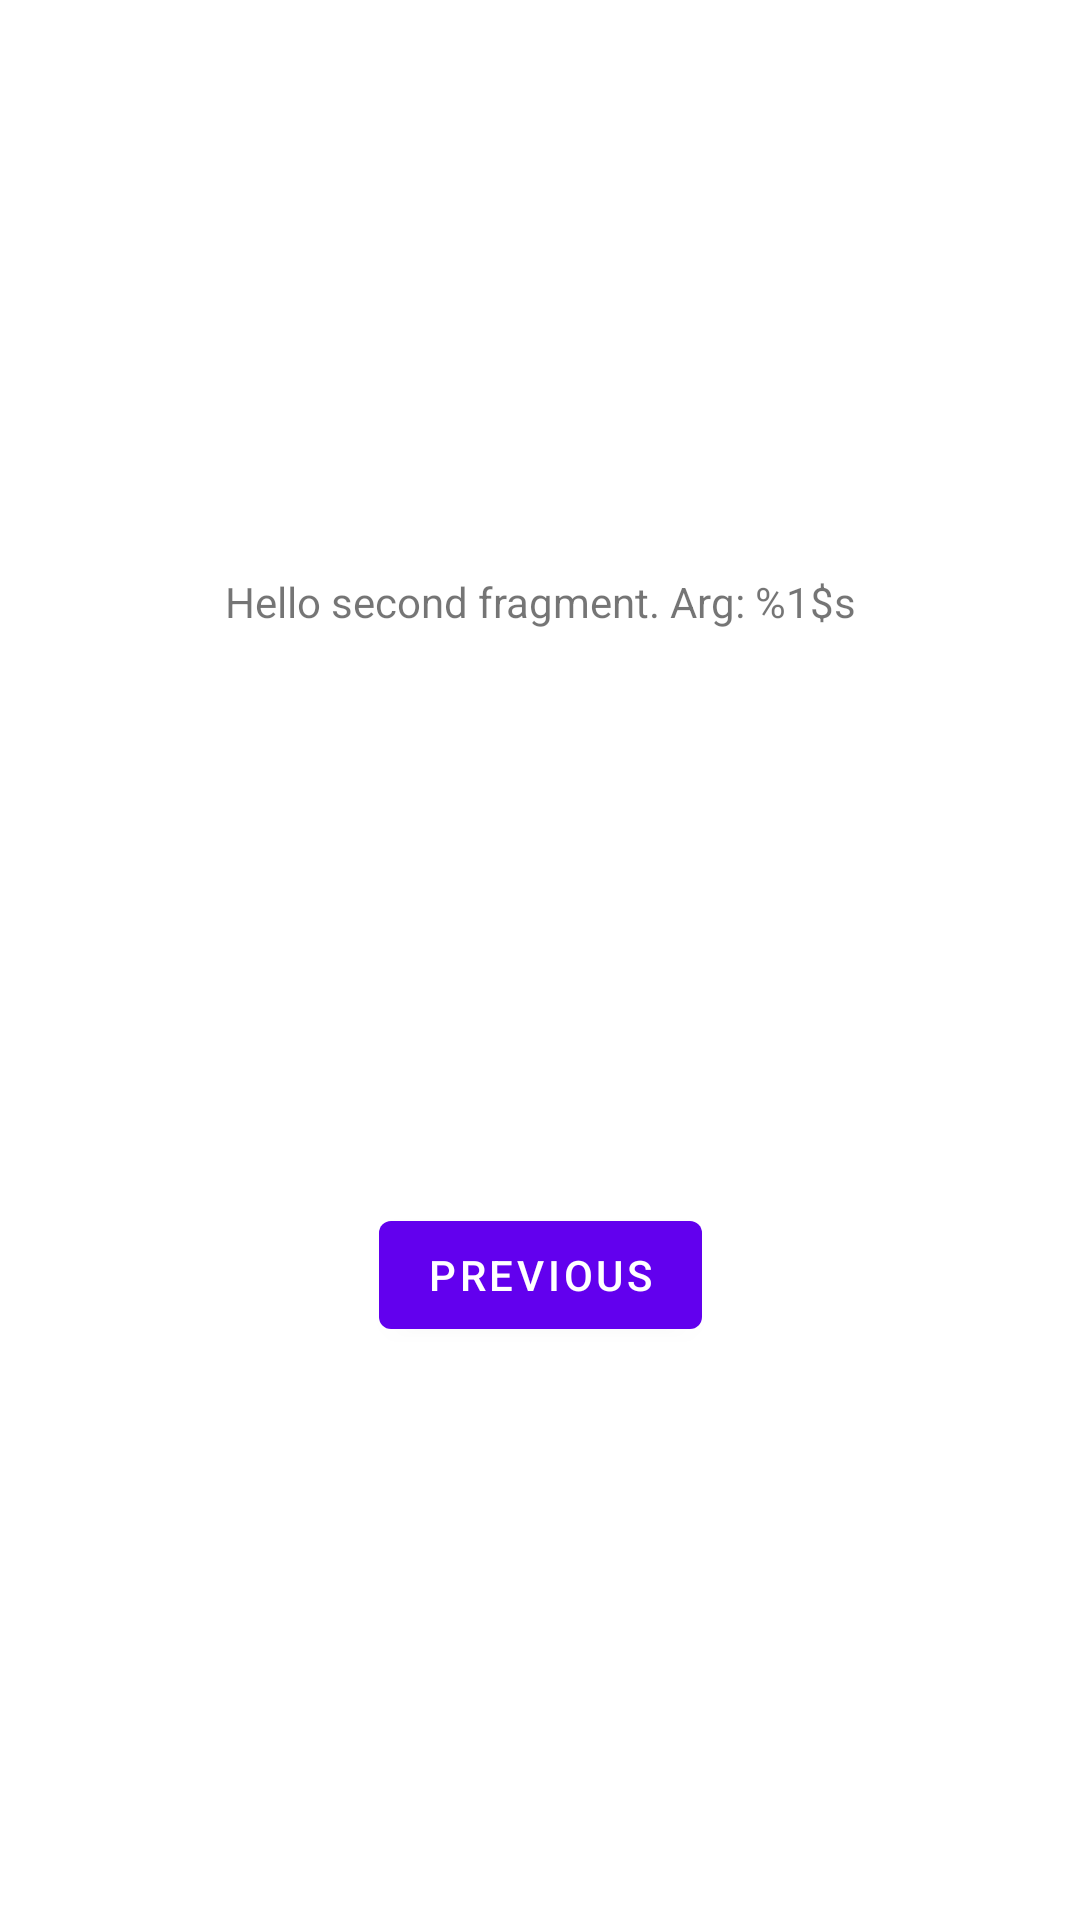

Layout XML and referenced resources for this Android screen:
<!-- AndroidManifest.xml: application theme Theme.RezaNavigationPractice -->
<!-- res/layout/fragment_second.xml -->
<?xml version="1.0" encoding="utf-8"?>
<androidx.constraintlayout.widget.ConstraintLayout xmlns:android="http://schemas.android.com/apk/res/android"
    xmlns:app="http://schemas.android.com/apk/res-auto"
    xmlns:tools="http://schemas.android.com/tools"
    android:layout_width="match_parent"
    android:layout_height="match_parent"
    tools:context=".SecondFragment">

    <Button
        android:id="@+id/button_second"
        android:layout_width="wrap_content"
        android:layout_height="wrap_content"
        android:text="@string/previous"
        app:layout_constraintBottom_toBottomOf="parent"
        app:layout_constraintEnd_toEndOf="parent"
        app:layout_constraintStart_toStartOf="parent"
        app:layout_constraintTop_toBottomOf="@id/textview_second" />

    <TextView
        android:id="@+id/textview_second"
        android:layout_width="wrap_content"
        android:layout_height="wrap_content"
        android:text="@string/hello_second_fragment"
        app:layout_constraintBottom_toTopOf="@id/button_second"
        app:layout_constraintEnd_toEndOf="parent"
        app:layout_constraintStart_toStartOf="parent"
        app:layout_constraintTop_toTopOf="parent" />
</androidx.constraintlayout.widget.ConstraintLayout>
<!-- resources referenced by this layout -->
<resources>
  <string name="hello_second_fragment">Hello second fragment. Arg: %1$s</string>
  <string name="previous">Previous</string>
  <style name="Theme.RezaNavigationPractice" parent="Theme.MaterialComponents.DayNight.DarkActionBar">
          
          <item name="colorPrimary">@color/purple_500</item>
          <item name="colorPrimaryVariant">@color/purple_700</item>
          <item name="colorOnPrimary">@color/white</item>
          
          <item name="colorSecondary">@color/teal_200</item>
          <item name="colorSecondaryVariant">@color/teal_700</item>
          <item name="colorOnSecondary">@color/black</item>
          
          <item name="android:statusBarColor" tools:targetApi="l">?attr/colorPrimaryVariant</item>
          
      </style>
  <!-- not gathered from this repository: default colours our renderer supplied (Android Studio template values) -->
  <color name="purple_500">#FF6200EE</color>
  <color name="purple_700">#FF3700B3</color>
  <color name="teal_200">#FF03DAC5</color>
  <color name="teal_700">#FF018786</color>
  <color name="black">#FF000000</color>
  <color name="white">#FFFFFFFF</color>
</resources>
